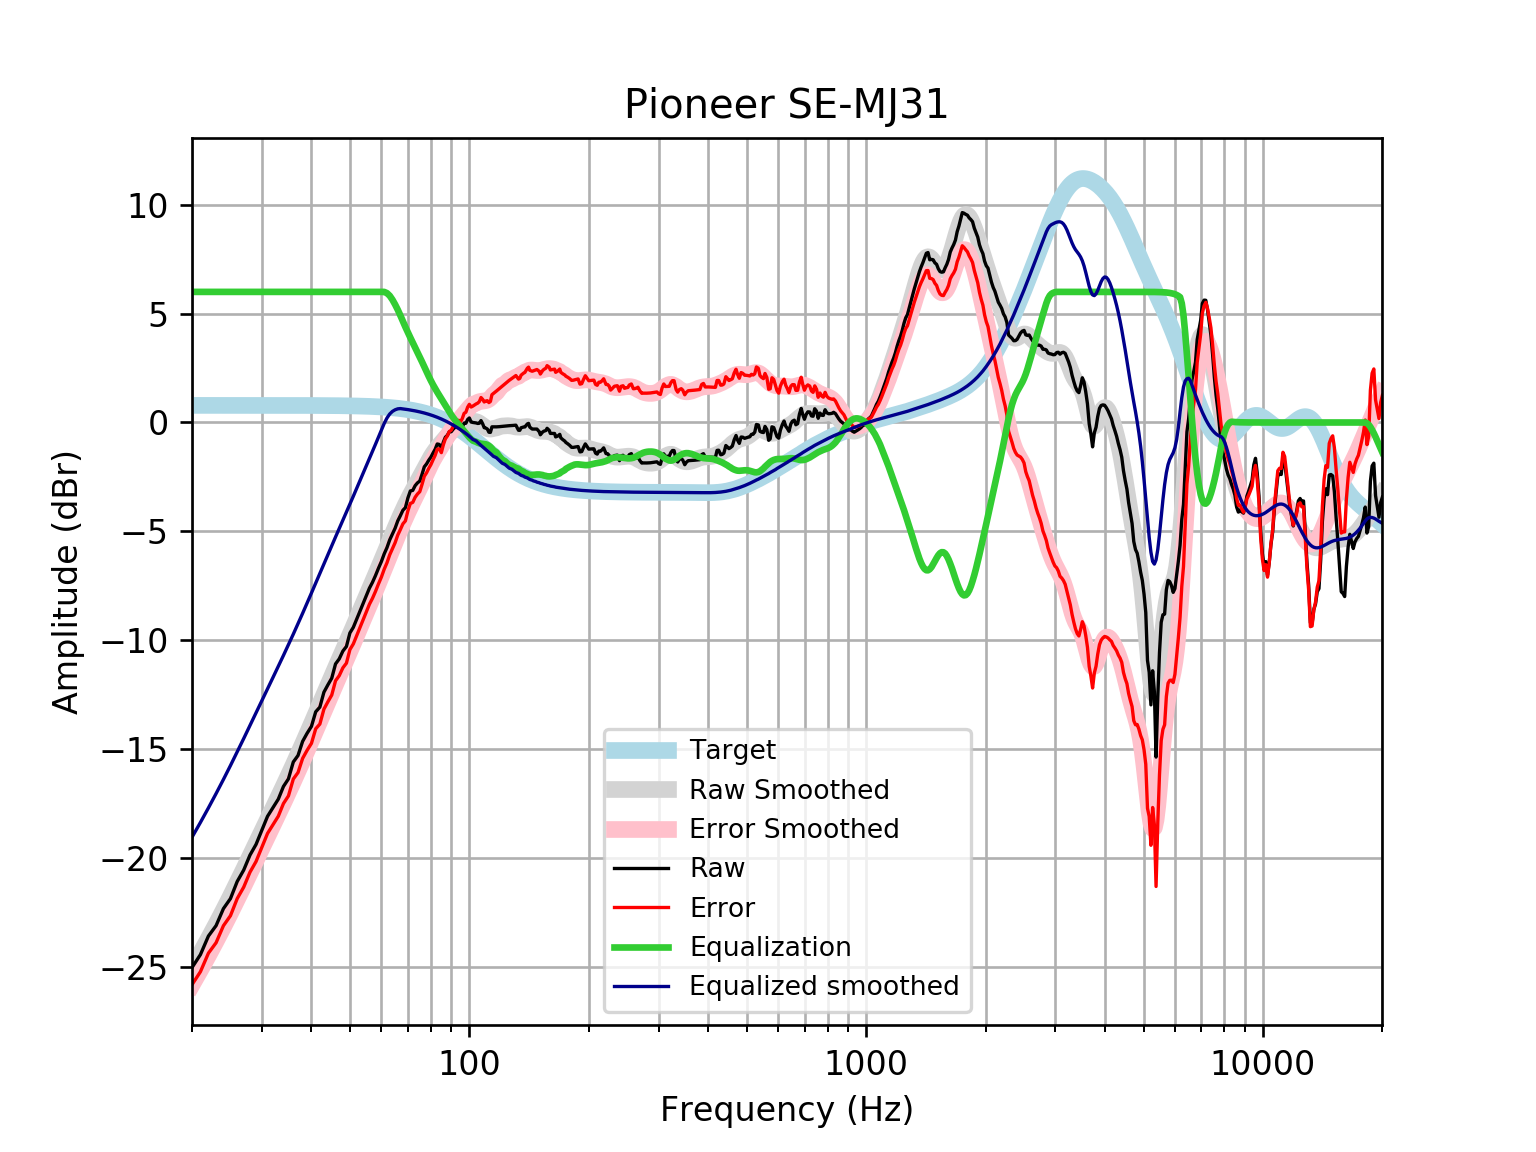

Source data for this figure (header and first rows):
frequency, raw, error, smoothed, error_smoothed, equalization, equalized_raw, equalized_smoothed, target
20, -25.04, -25.83, -25.05, -25.84, 6, -19.04, -19.05, 0.7859
21, -24.45, -25.23, -24.38, -25.16, 6.0, -18.45, -18.38, 0.7859
22, -23.59, -24.38, -23.71, -24.49, 6.0, -17.59, -17.71, 0.7858
23, -23.11, -23.9, -23.05, -23.83, 6, -17.11, -17.05, 0.7858
24, -22.33, -23.12, -22.4, -23.19, 6, -16.33, -16.4, 0.7858
25, -21.87, -22.66, -21.76, -22.55, 6, -15.87, -15.76, 0.7857
26, -21.09, -21.87, -21.13, -21.92, 6.0, -15.09, -15.13, 0.7857
27, -20.56, -21.35, -20.52, -21.3, 6.0, -14.56, -14.52, 0.7856
28, -19.87, -20.66, -19.92, -20.71, 6.0, -13.87, -13.92, 0.7855
29, -19.38, -20.17, -19.34, -20.13, 6, -13.38, -13.34, 0.7854
30, -18.73, -19.52, -18.78, -19.56, 6.0, -12.73, -12.78, 0.7852
31, -18.09, -18.88, -18.24, -19.02, 6, -12.09, -12.24, 0.785
32, -17.69, -18.47, -17.71, -18.5, 6, -11.69, -11.71, 0.7848
33, -17.3, -18.09, -17.2, -17.99, 6.0, -11.3, -11.2, 0.7846
34, -16.72, -17.51, -16.7, -17.49, 6, -10.72, -10.7, 0.7843
35, -16.37, -17.15, -16.21, -16.99, 6, -10.37, -10.21, 0.7839
36, -15.6, -16.38, -15.72, -16.51, 6, -9.598, -9.725, 0.7835
37, -15.3, -16.08, -15.24, -16.03, 6.0, -9.299, -9.244, 0.783
38, -14.65, -15.43, -14.77, -15.55, 6, -8.651, -8.768, 0.7824
39, -14.28, -15.06, -14.3, -15.08, 6.0, -8.279, -8.297, 0.7818
40, -13.96, -14.74, -13.83, -14.61, 6, -7.96, -7.833, 0.781
41, -13.29, -14.07, -13.38, -14.16, 6, -7.293, -7.378, 0.7801
42, -13.08, -13.85, -12.93, -13.71, 6, -7.076, -6.931, 0.7791
43, -12.39, -13.17, -12.5, -13.27, 6.0, -6.392, -6.496, 0.7779
44, -12.06, -12.83, -12.07, -12.85, 6.0, -6.056, -6.072, 0.7766
45, -11.75, -12.52, -11.66, -12.44, 6, -5.746, -5.66, 0.7751
46, -11.09, -11.87, -11.26, -12.03, 6, -5.092, -5.26, 0.7734
47, -10.86, -11.63, -10.87, -11.64, 6.0, -4.86, -4.871, 0.7715
48, -10.5, -11.27, -10.49, -11.26, 6.0, -4.502, -4.491, 0.7694
49, -10.29, -11.06, -10.12, -10.89, 6, -4.29, -4.118, 0.767
50, -9.67, -10.43, -9.751, -10.51, 6, -3.67, -3.751, 0.7642
51, -9.412, -10.17, -9.388, -10.15, 6, -3.412, -3.388, 0.7612
52, -9.038, -9.795, -9.029, -9.787, 6, -3.038, -3.029, 0.7578
53, -8.671, -9.425, -8.675, -9.429, 6, -2.671, -2.675, 0.7541
54, -8.31, -9.06, -8.328, -9.078, 6.0, -2.31, -2.328, 0.7499
55, -7.957, -8.702, -7.987, -8.732, 6.0, -1.957, -1.987, 0.7453
56, -7.61, -8.35, -7.652, -8.393, 6, -1.61, -1.652, 0.7401
57, -7.342, -8.077, -7.324, -8.059, 6, -1.342, -1.324, 0.7345
58, -7.034, -7.762, -7, -7.729, 6.0, -1.034, -1, 0.7283
59, -6.701, -7.422, -6.68, -7.402, 6.0, -0.7006, -0.6802, 0.7215
60, -6.396, -7.11, -6.363, -7.077, 6, -0.3955, -0.3627, 0.714
61, -6.039, -6.745, -6.048, -6.754, 6, -0.03878, -0.04802, 0.7058
62, -5.749, -6.446, -5.737, -6.434, 5.943, 0.1941, 0.2062, 0.6969
63, -5.39, -6.077, -5.43, -6.117, 5.822, 0.4317, 0.3918, 0.6871
64, -5.12, -5.796, -5.129, -5.806, 5.64, 0.5199, 0.5105, 0.6765
65, -4.857, -5.522, -4.837, -5.502, 5.42, 0.5636, 0.5837, 0.665
66, -4.522, -5.174, -4.553, -5.206, 5.18, 0.6584, 0.6268, 0.6525
67, -4.282, -4.921, -4.281, -4.92, 4.92, 0.6379, 0.639, 0.639
68, -4.033, -4.657, -4.022, -4.646, 4.646, 0.6133, 0.6244, 0.6244
69, -3.912, -4.52, -3.776, -4.385, 4.385, 0.4731, 0.6087, 0.6087
70, -3.469, -4.061, -3.544, -4.136, 4.136, 0.6671, 0.5918, 0.5918
71, -3.146, -3.719, -3.325, -3.899, 3.899, 0.7531, 0.5736, 0.5736
72, -3.119, -3.673, -3.117, -3.671, 3.671, 0.5521, 0.5541, 0.5541
73, -2.903, -3.437, -2.915, -3.448, 3.448, 0.5452, 0.5333, 0.5333
74, -2.775, -3.286, -2.717, -3.228, 3.228, 0.4533, 0.511, 0.511
75, -2.69, -3.178, -2.519, -3.006, 3.006, 0.3161, 0.4873, 0.4873
76, -2.376, -2.838, -2.321, -2.783, 2.783, 0.4068, 0.462, 0.4621
77, -2.035, -2.471, -2.124, -2.559, 2.559, 0.5236, 0.4352, 0.4353
78, -1.906, -2.313, -1.931, -2.338, 2.338, 0.4313, 0.4068, 0.4068
79, -1.733, -2.11, -1.747, -2.124, 2.124, 0.3906, 0.3767, 0.3768
... 553 more rows
